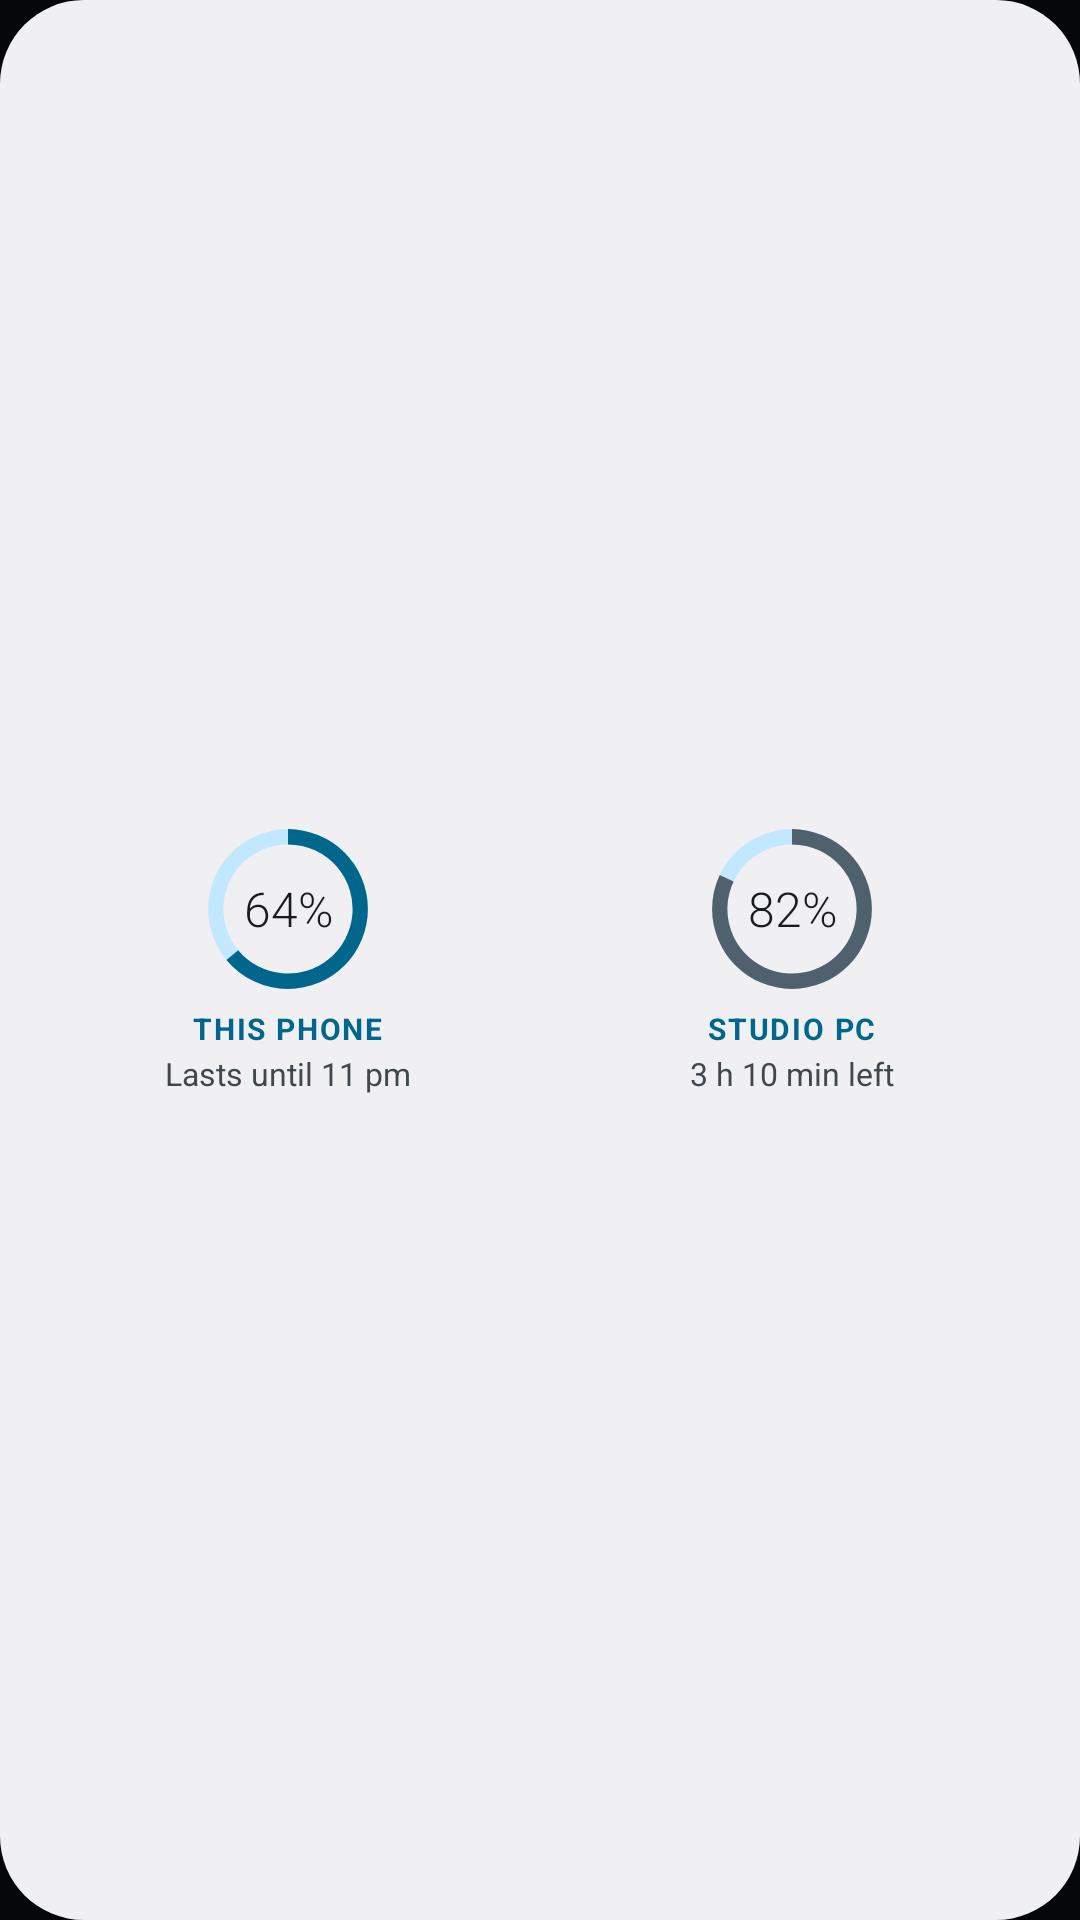

This screen was rendered from an Android layout file. Write that file and the resources it references.
<!-- AndroidManifest.xml: application theme AppTheme -->
<!-- res/layout/widget_batteries_you.xml -->
<FrameLayout xmlns:android="http://schemas.android.com/apk/res/android" android:id="@+id/w_root" android:layout_width="match_parent" android:layout_height="match_parent">
    <ImageView android:id="@+id/w_bg" android:layout_width="match_parent" android:layout_height="match_parent" android:scaleType="fitXY"
        android:src="@drawable/widget_you" android:importantForAccessibility="no" />
    <LinearLayout android:id="@+id/w_open" android:layout_width="match_parent" android:layout_height="match_parent" android:orientation="horizontal" android:padding="12dp">
        <LinearLayout android:layout_width="0dp" android:layout_height="match_parent" android:layout_weight="1" android:orientation="vertical" android:gravity="center">
            <FrameLayout android:layout_width="56dp" android:layout_height="56dp">
                <ProgressBar android:id="@+id/w_phone_ring" style="?android:attr/progressBarStyleHorizontal" android:layout_width="match_parent" android:layout_height="match_parent"
                    android:indeterminate="false" android:max="100" android:progress="64" android:progressDrawable="@drawable/widget_you_ring_cpu" />
                <TextView android:id="@+id/w_phone_pct" android:layout_width="match_parent" android:layout_height="match_parent" android:gravity="center" android:text="64%"
                    android:textColor="@color/widget_you_text" android:textSize="16sp" android:fontFamily="sans-serif-light" android:maxLines="1" />
            </FrameLayout>
            <LinearLayout android:layout_width="wrap_content" android:layout_height="wrap_content" android:layout_marginTop="5dp" android:orientation="horizontal" android:gravity="center_vertical">
                <ImageView android:id="@+id/w_phone_bolt" android:layout_width="11dp" android:layout_height="11dp" android:layout_marginEnd="3dp" android:visibility="gone"
                    android:src="@drawable/ic_w_bolt" android:tint="@color/widget_you_accent" android:contentDescription="Charging" />
                <TextView android:id="@+id/w_phone_name" android:layout_width="wrap_content" android:layout_height="wrap_content" android:text="THIS PHONE"
                    android:textColor="@color/widget_you_accent" android:textSize="10sp" android:letterSpacing="0.06" android:maxLines="1" android:ellipsize="end" android:textStyle="bold" />
            </LinearLayout>
            <TextView android:id="@+id/w_phone_line" android:layout_width="match_parent" android:layout_height="wrap_content" android:layout_marginTop="1dp" android:gravity="center" android:text="Lasts until 11 pm"
                android:textColor="@color/widget_you_muted" android:textSize="10.5sp" android:maxLines="1" android:ellipsize="end" />
        </LinearLayout>
        <LinearLayout android:layout_width="0dp" android:layout_height="match_parent" android:layout_weight="1" android:orientation="vertical" android:gravity="center">
            <FrameLayout android:layout_width="56dp" android:layout_height="56dp">
                <ProgressBar android:id="@+id/w_pc_ring" style="?android:attr/progressBarStyleHorizontal" android:layout_width="match_parent" android:layout_height="match_parent"
                    android:indeterminate="false" android:max="100" android:progress="82" android:progressDrawable="@drawable/widget_you_ring_gpu" />
                <TextView android:id="@+id/w_pc_pct" android:layout_width="match_parent" android:layout_height="match_parent" android:gravity="center" android:text="82%"
                    android:textColor="@color/widget_you_text" android:textSize="16sp" android:fontFamily="sans-serif-light" android:maxLines="1" />
            </FrameLayout>
            <LinearLayout android:layout_width="wrap_content" android:layout_height="wrap_content" android:layout_marginTop="5dp" android:orientation="horizontal" android:gravity="center_vertical">
                <ImageView android:id="@+id/w_pc_bolt" android:layout_width="11dp" android:layout_height="11dp" android:layout_marginEnd="3dp" android:visibility="gone"
                    android:src="@drawable/ic_w_bolt" android:tint="@color/widget_you_accent" android:contentDescription="Charging" />
                <TextView android:id="@+id/w_pc_name" android:layout_width="wrap_content" android:layout_height="wrap_content" android:text="STUDIO PC"
                    android:textColor="@color/widget_you_accent" android:textSize="10sp" android:letterSpacing="0.06" android:maxLines="1" android:ellipsize="end" android:textStyle="bold" />
            </LinearLayout>
            <TextView android:id="@+id/w_pc_line" android:layout_width="match_parent" android:layout_height="wrap_content" android:layout_marginTop="1dp" android:gravity="center" android:text="3 h 10 min left"
                android:textColor="@color/widget_you_muted" android:textSize="10.5sp" android:maxLines="1" android:ellipsize="end" />
        </LinearLayout>
    </LinearLayout>
</FrameLayout>
<!-- resources referenced by this layout -->
<resources>
  <color name="widget_you_accent">#FFA5D8C5</color>
  <color name="widget_you_muted">#B3FFFFFF</color>
  <color name="widget_you_text">#FFFFFFFF</color>
  <!-- drawable ic_w_bolt (drawable) -->
  <vector xmlns:android="http://schemas.android.com/apk/res/android" android:width="24dp" android:height="24dp" android:viewportWidth="24" android:viewportHeight="24">
      <path android:fillColor="#FFFFFFFF" android:pathData="M11,21h-1l1,-7H7.5c-0.58,0 -0.57,-0.32 -0.38,-0.66 0.19,-0.34 0.05,-0.08 0.07,-0.12C8.48,10.94 10.42,7.54 13,3h1l-1,7h3.5c0.49,0 0.56,0.33 0.47,0.51l-0.07,0.15C12.96,17.55 11,21 11,21z" />
  </vector>
  <!-- drawable widget_you (drawable) -->
  <shape xmlns:android="http://schemas.android.com/apk/res/android" android:shape="rectangle">
      <corners android:radius="28dp" />
      <solid android:color="@color/widget_you_bg" />
  </shape>
  <!-- drawable widget_you_ring_cpu (drawable) -->
  <layer-list xmlns:android="http://schemas.android.com/apk/res/android">
      <item android:id="@android:id/background">
          <shape android:shape="ring" android:innerRadiusRatio="2.6" android:thicknessRatio="11" android:useLevel="false">
              <solid android:color="@color/widget_you_track" />
          </shape>
      </item>
      <item android:id="@android:id/progress">
          <rotate android:fromDegrees="270" android:toDegrees="270" android:pivotX="50%" android:pivotY="50%">
              <shape android:shape="ring" android:innerRadiusRatio="2.6" android:thicknessRatio="11" android:useLevel="true">
                  <solid android:color="@color/widget_you_ring_cpu" />
              </shape>
          </rotate>
      </item>
  </layer-list>
  <!-- drawable widget_you_ring_gpu (drawable) -->
  <layer-list xmlns:android="http://schemas.android.com/apk/res/android">
      <item android:id="@android:id/background">
          <shape android:shape="ring" android:innerRadiusRatio="2.6" android:thicknessRatio="11" android:useLevel="false">
              <solid android:color="@color/widget_you_track" />
          </shape>
      </item>
      <item android:id="@android:id/progress">
          <rotate android:fromDegrees="270" android:toDegrees="270" android:pivotX="50%" android:pivotY="50%">
              <shape android:shape="ring" android:innerRadiusRatio="2.6" android:thicknessRatio="11" android:useLevel="true">
                  <solid android:color="@color/widget_you_ring_gpu" />
              </shape>
          </rotate>
      </item>
  </layer-list>
  <style name="AppTheme" parent="android:style/Theme.Material.NoActionBar">
          <item name="android:windowBackground">@color/window</item>
          <item name="android:colorAccent">#A5D8C5</item>
          <item name="android:windowLightStatusBar">false</item>
          <item name="android:windowActionModeOverlay">true</item>
      </style>
  <color name="widget_you_bg">#F21A2130</color>
  <color name="widget_you_track">#33FFFFFF</color>
  <color name="widget_you_ring_cpu">#FFA5D8C5</color>
  <color name="widget_you_ring_gpu">#FF8FA8FF</color>
  <color name="window">#05070B</color>
</resources>
